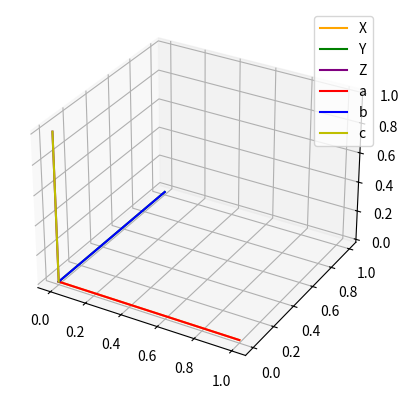

This figure's Python source:
import numpy as np
import matplotlib.pyplot as plt
from mpl_toolkits.mplot3d import Axes3D

deg2rad = np.pi/180

# def XYZ
X = [1,0,0]
Y = [0,1,0]
Z = [0,0,1]

fig = plt.figure()
ax = fig.add_subplot(111, projection='3d')
ax.plot([0,1],[0,0],[0,0],'orange',label='X')
ax.plot([0,0],[0,1],[0,0],'g',label='Y')
ax.plot([0,0],[0,0],[0,1],'purple',label='Z')

#ax.plot([0,np.cos(45*deg2rad)],[0,0],[0,np.sin(45*deg2rad)],'r',label='a')
#ax.plot([0,np.cos(120*deg2rad)*np.cos(45*deg2rad)],[0,np.sin(120*deg2rad)*np.cos(45*deg2rad)],[0,np.sin(45*deg2rad)],'b',label='b')
#ax.plot([0,np.cos(240*deg2rad)*np.cos(45*deg2rad)],[0,np.sin(240*deg2rad)*np.cos(45*deg2rad)],[0,np.sin(45*deg2rad)],'y',label='c')


scm = np.array([[np.cos(35.26*deg2rad),np.cos(120*deg2rad)*np.cos(35.26*deg2rad),np.cos(240*deg2rad)*np.cos(35.26*deg2rad)],
  [0, np.sin(120*deg2rad)*np.cos(35.26*deg2rad), np.sin(240*deg2rad)*np.cos(35.26*deg2rad)],
  [np.sin(35.26*deg2rad), np.sin(35.26*deg2rad), np.sin(35.26*deg2rad)]])

r = np.linalg.inv(scm)
print(scm)
print(r)
rot = np.matmul(r,scm)

ax.plot([0,rot[0][0]],[0,rot[1][0]],[0,rot[2][0]],'r',label='a')
ax.plot([0,rot[0][1]],[0,rot[1][1]],[0,rot[2][1]],'b',label='b')
ax.plot([0,rot[0][2]],[0,rot[1][2]],[0,rot[2][2]],'y',label='c')


plt.legend()
plt.show()
plt.close()
